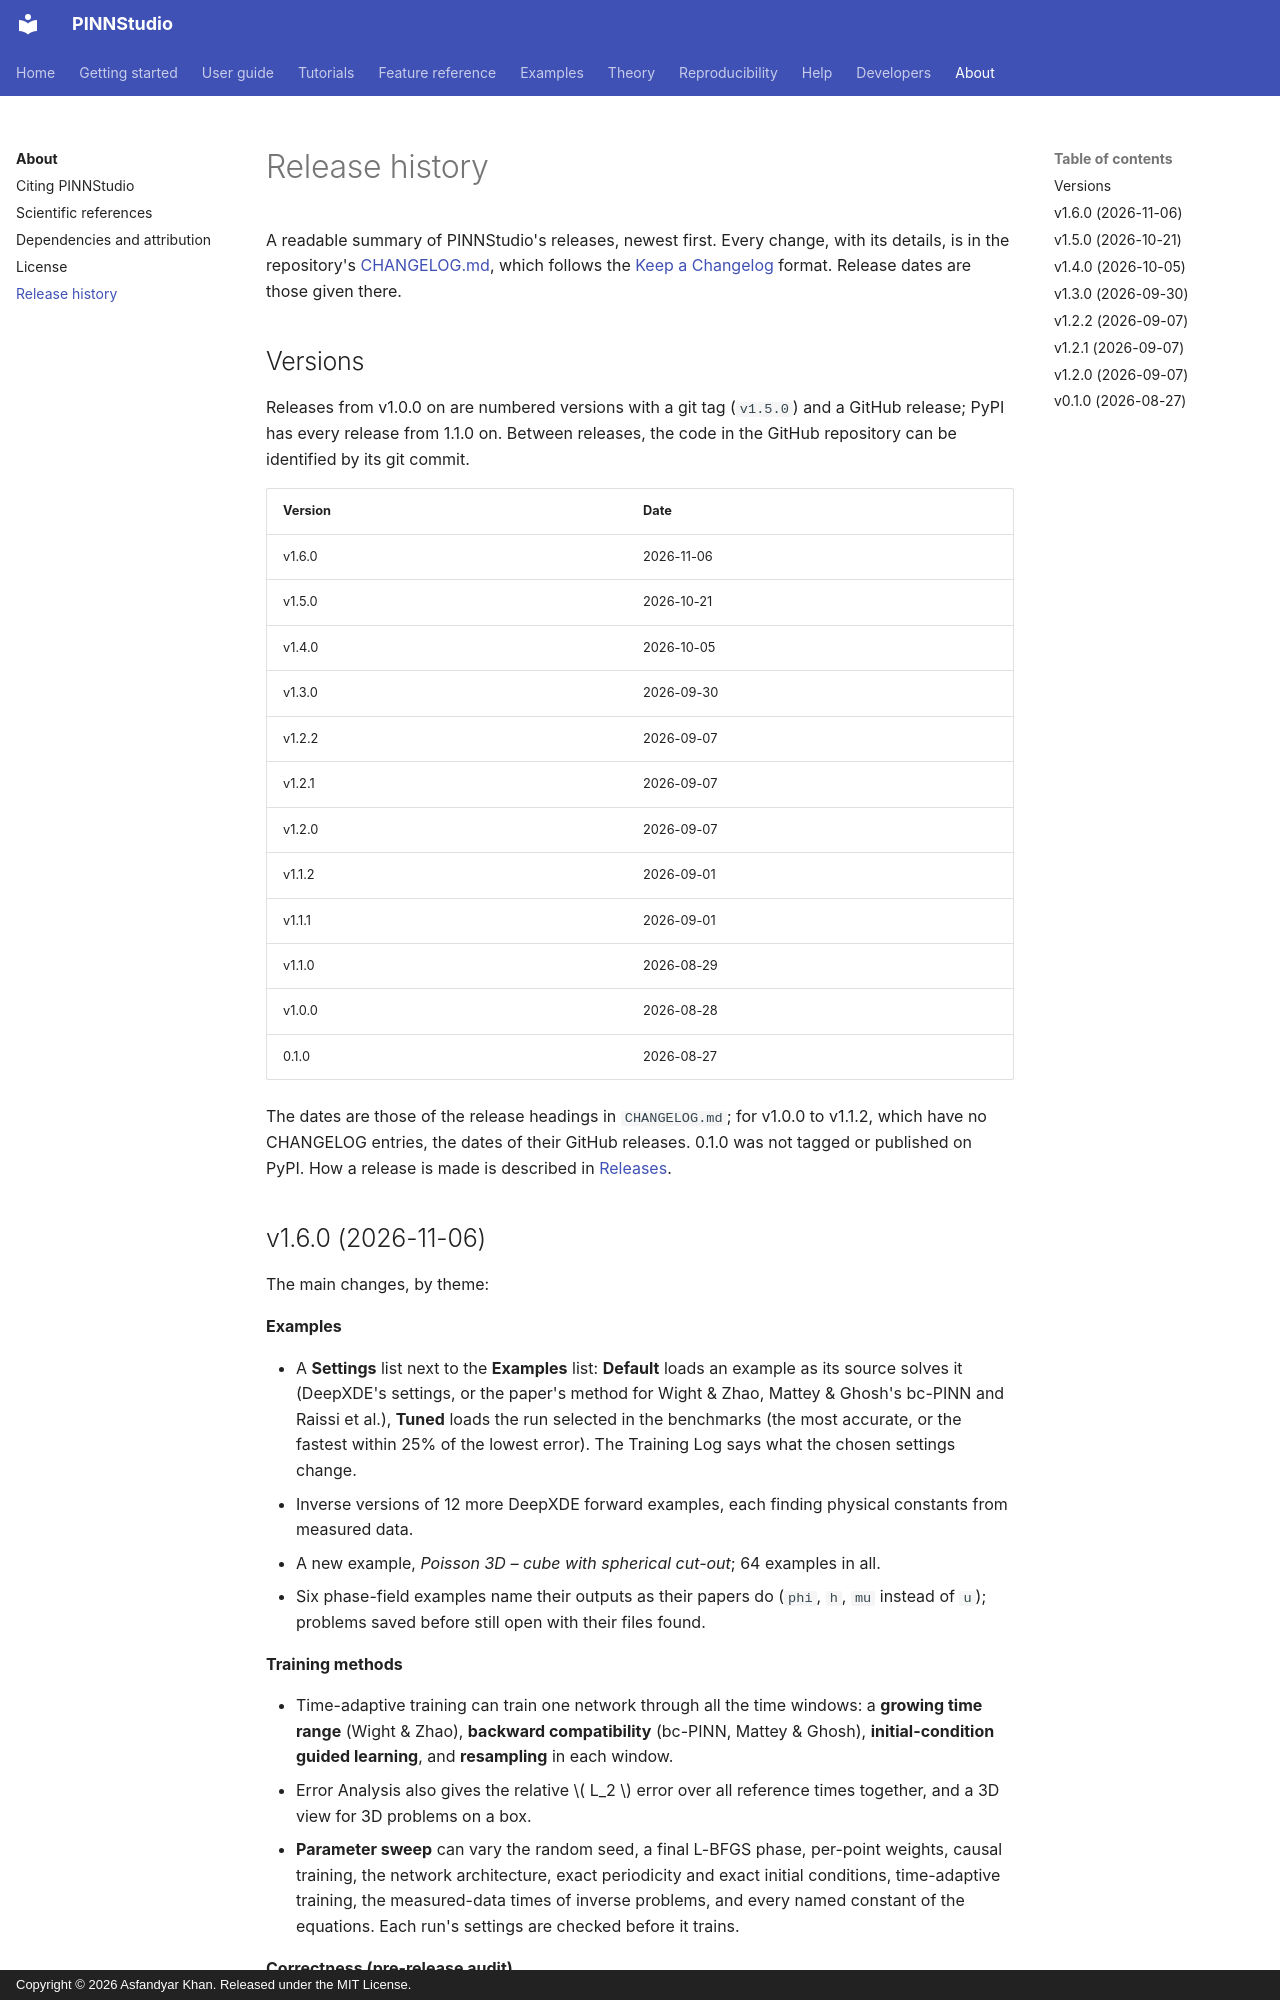

repository: AsfandyarKhan72/PINNStudio · page: about/changelog/index.html · generator: mkdocs · copyright: Copyright © 2026 Asfandyar Khan. Released under the MIT License.

# Release history

A readable summary of PINNStudio's releases, newest first. Every change, with its details, is in the repository's
[CHANGELOG.md](https://github.com/AsfandyarKhan72/PINNStudio/blob/main/CHANGELOG.md), which follows the
[Keep a Changelog](https://keepachangelog.com/en/1.1.0/) format. Release dates are those given there.

## Versions

Releases from v1.0.0 on are numbered versions with a git tag (`v1.5.0`) and a GitHub release; PyPI has every
release from 1.1.0 on. Between releases, the code in the GitHub repository can be identified by its git commit.

| Version | Date |
|---|---|
| v1.6.0 | 2026-11-06 |
| v1.5.0 | 2026-10-21 |
| v1.4.0 | 2026-10-05 |
| v1.3.0 | 2026-09-30 |
| v1.2.2 | 2026-09-07 |
| v1.2.1 | 2026-09-07 |
| v1.2.0 | 2026-09-07 |
| v1.1.2 | 2026-09-01 |
| v1.1.1 | 2026-09-01 |
| v1.1.0 | 2026-08-29 |
| v1.0.0 | 2026-08-28 |
| 0.1.0 | 2026-08-27 |

The dates are those of the release headings in `CHANGELOG.md`; for v1.0.0 to v1.1.2, which have no CHANGELOG
entries, the dates of their GitHub releases. 0.1.0 was not tagged or published on PyPI. How a release is made is described in
[Releases](../developer/releases.md).
